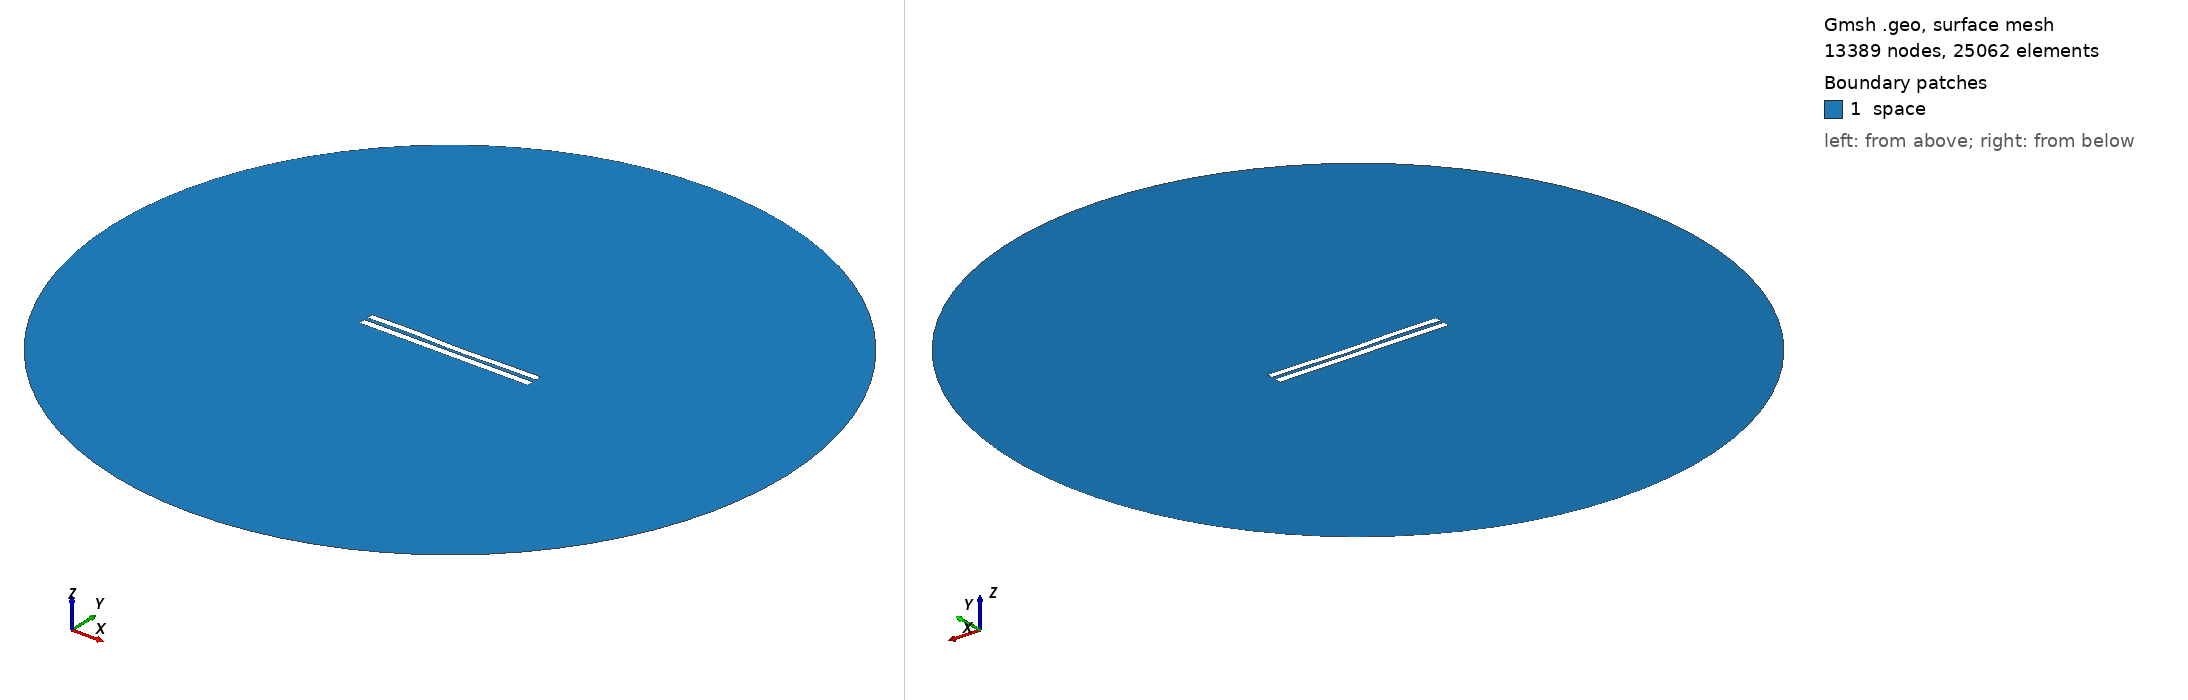

Gmsh geometry script, surface-meshed: 13389 nodes, 25062 surface elements. Boundary patches (legend numbers): 1 space. Left view from above one corner, right view from below the opposite corner. Legend entries are the model's physical surfaces. The drawing asked Gmsh for element sizes between 1% and 20% of the model's largest extent; the script's own settings can give other sizes.

=== 5150.geo (drawn) ===
//---------------------------------------
// Geometry kernel
//---------------------------------------

SetFactory("OpenCASCADE");



//---------------------------------------
// Parameters of the geometry
//---------------------------------------

// Overetch of the upper plate
overetch = 0.125;

// Distance between the plates
distance = 2.25;

// Discretization over the x axis (for the deformation)
nx = 50; 

// Length of the plate
L = 100 - overetch; 

// Number of modes
n = 4; 

// 1st mode coefficient
coeff(1) = -0.075;
beta(1) = 0.596864 * 3.1415926535 / L;

// 2nd mode coefficient
coeff(2) = -0.15;
beta(2) = 1.49418 * 3.1415926535 / L;

// 3rd mode coefficient
coeff(3) = 0.15;
beta(3) = 2.50025 * 3.1415926535 / L;

// 4th mode coefficient
coeff(4) = 0.15;
beta(4) = 3.49999 * 3.1415926535 / L;



//---------------------------------------
// Upper plate (deformed rectangle)
//---------------------------------------

// Coordiantes of the upper plate
xmin = -50;
xmax = 50 - overetch;

// Height of the upper plate
yheight = 4 - 2 * overetch;

// Indexes of the points
UpperID[] = {};
LowerID[] = {};
LeftID[] = {};
RightID[] = {};

// Point index
p = 1;

// Horizontal edges
For i In {1:nx}
    x = xmin + (i-1)*(xmax - xmin)/(nx-1);

    y_bottom = distance / 2 + overetch;
    For j In {1:n}
        C = (Cosh(beta(j)*L) + Cos(beta(j)*L)) / (Sinh(beta(j)*L) + Sin(beta(j)*L));
        y_bottom  = y_bottom + coeff(j) * (Cosh(beta(j)*(x+50)) - Cos(beta(j)*(x+50)) - C * (Sinh(beta(j)*(x+50)) - Sin(beta(j)*(x+50))));
    EndFor

    y_top = y_bottom + yheight;

    Point(p) = {x, y_top, 0, 1.0};
    UpperID[i] = p;
    p = p + 1;

    Point(p) = {x, y_bottom, 0, 1.0};
    LowerID[i] = p;
    p = p + 1;
EndFor

// Create point lists
UpperPts[] = {}; LowerPts[] = {};
For i In {1:nx}
  UpperPts[] += {UpperID[i]};
  LowerPts[] += {LowerID[i]};
EndFor

// Build splines
Spline(1) = {UpperPts[]};
Spline(2) = {LowerPts[]};
Line(3) = {LowerPts[nx-1], UpperPts[nx-1]};
Line(4) = {LowerPts[0], UpperPts[0]};

// Build the plane surface
Curve Loop(1) = {2, 3, -1, -4};
Plane Surface(1) = {1};



//---------------------------------------
// Lower plate (rectangle)
//---------------------------------------

// Vertices
Point(1001) = {-50, -1, 0, 1.0};
Point(1002) = { 50, -1, 0, 1.0};
Point(1003) = { 50,  -5, 0, 1.0};
Point(1004) = {-50,  -5, 0, 1.0};

// Edges
Line(5) = {1001, 1002};
Line(6) = {1002, 1003};
Line(7) = {1003, 1004};
Line(8) = {1004, 1001};

// Plane surface
Line Loop(2) = {5, 6, 7, 8};
Plane Surface(2) = {2}; 



//---------------------------------------
// Outer (fictious) boundary
//---------------------------------------

// Points
Point(1005) = {0, 0, 0};       // Center
Point(1006) = {200, 0, 0};     // Start point
Point(1007) = {0, 200, 0};     // 90 degrees
Point(1008) = {-200, 0, 0};    // 180 degrees
Point(1009) = {0, -200, 0};    // 270 degrees

// Circle arcs (each needs start, center, end)
Circle(9) = {1006, 1005, 1007};
Circle(10) = {1007, 1005, 1008};
Circle(11) = {1008, 1005, 1009};
Circle(12) = {1009, 1005, 1006};

// Plane surface for the entire domain
Curve Loop(3) = {9, 10, 11, 12};
Surface(3) = {3};

// Subtract the plates from the whole domain to obtain the actual domain where we want to solve the equations
BooleanDifference{ Surface{3}; Delete; }{ Surface{1}; Surface{2}; Delete; }




//---------------------------------------
// Transfinite Lines/Curves
//---------------------------------------

// Set the number of points on the boundaries
r = 7;

// Plates
Transfinite Curve {1, 2} = 50*r Using Progression 1;
Transfinite Curve {3, 4} = 2*r Using Progression 1;
Transfinite Line {5, 7} = 50*r Using Progression 1;
Transfinite Line {6, 8} = 2*r Using Progression 1;

// Outer boundary
Transfinite Line {9, 10, 11, 12} = 20 Using Progression 1;



//---------------------------------------
// Physical groups
//---------------------------------------                

// Physical curves (boundaries)
Physical Line("force_segment", 10) = {2};
Physical Line("upper_plate", 11) = {1, 3, 4};
Physical Line("lower_plate", 12) = {5, 6, 7, 8};
Physical Line("boundary", 20) = {9, 10, 11, 12};

// Physical Surfaces
Physical Surface("space", 30) = {3};



//---------------------------------------
// 6. Generate the Mesh
//---------------------------------------

// 2D mesh generation
Mesh 2;
